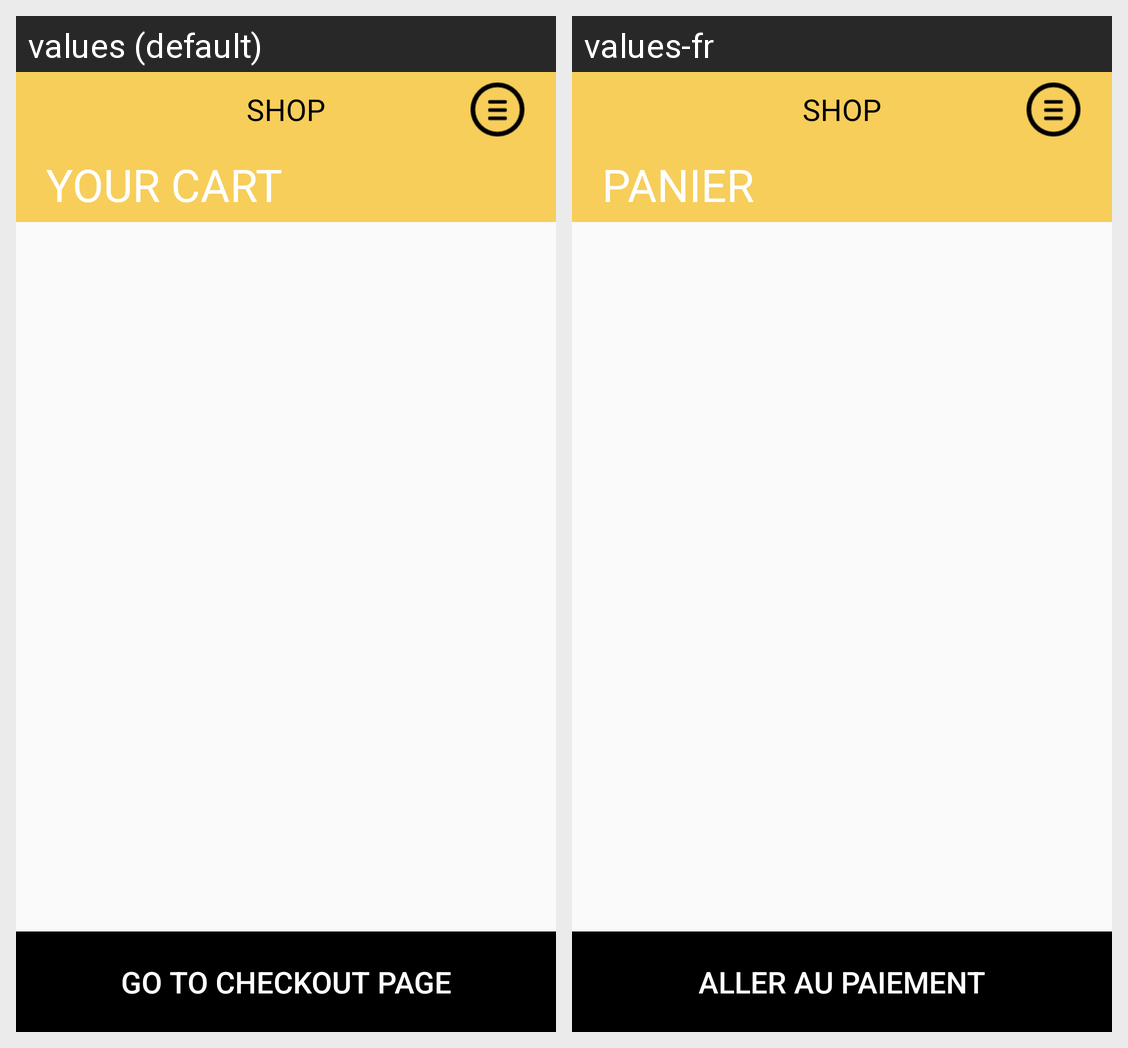

Locale-by-locale string values for the Android screen shown in this grid:
Android screen res/layout/cart.xml rendered under 2 locales, left to right: values (default), values-fr. Device: Nexus 5 (rendered at 1080×1920; each locale shown at half size, 540×960, under a caption strip naming it); theme AppTheme.
Strings drawn on this screen, with the default value and each locale's value (text and hints the layout hard-codes, and strings that could not be matched under every locale, appear in the picture but are not listed):

shop
  values: SHOP
  values-fr: SHOP

cart
  values: YOUR CART
  values-fr: PANIER

goToCheckout
  values: GO TO CHECKOUT PAGE
  values-fr: ALLER AU PAIEMENT
